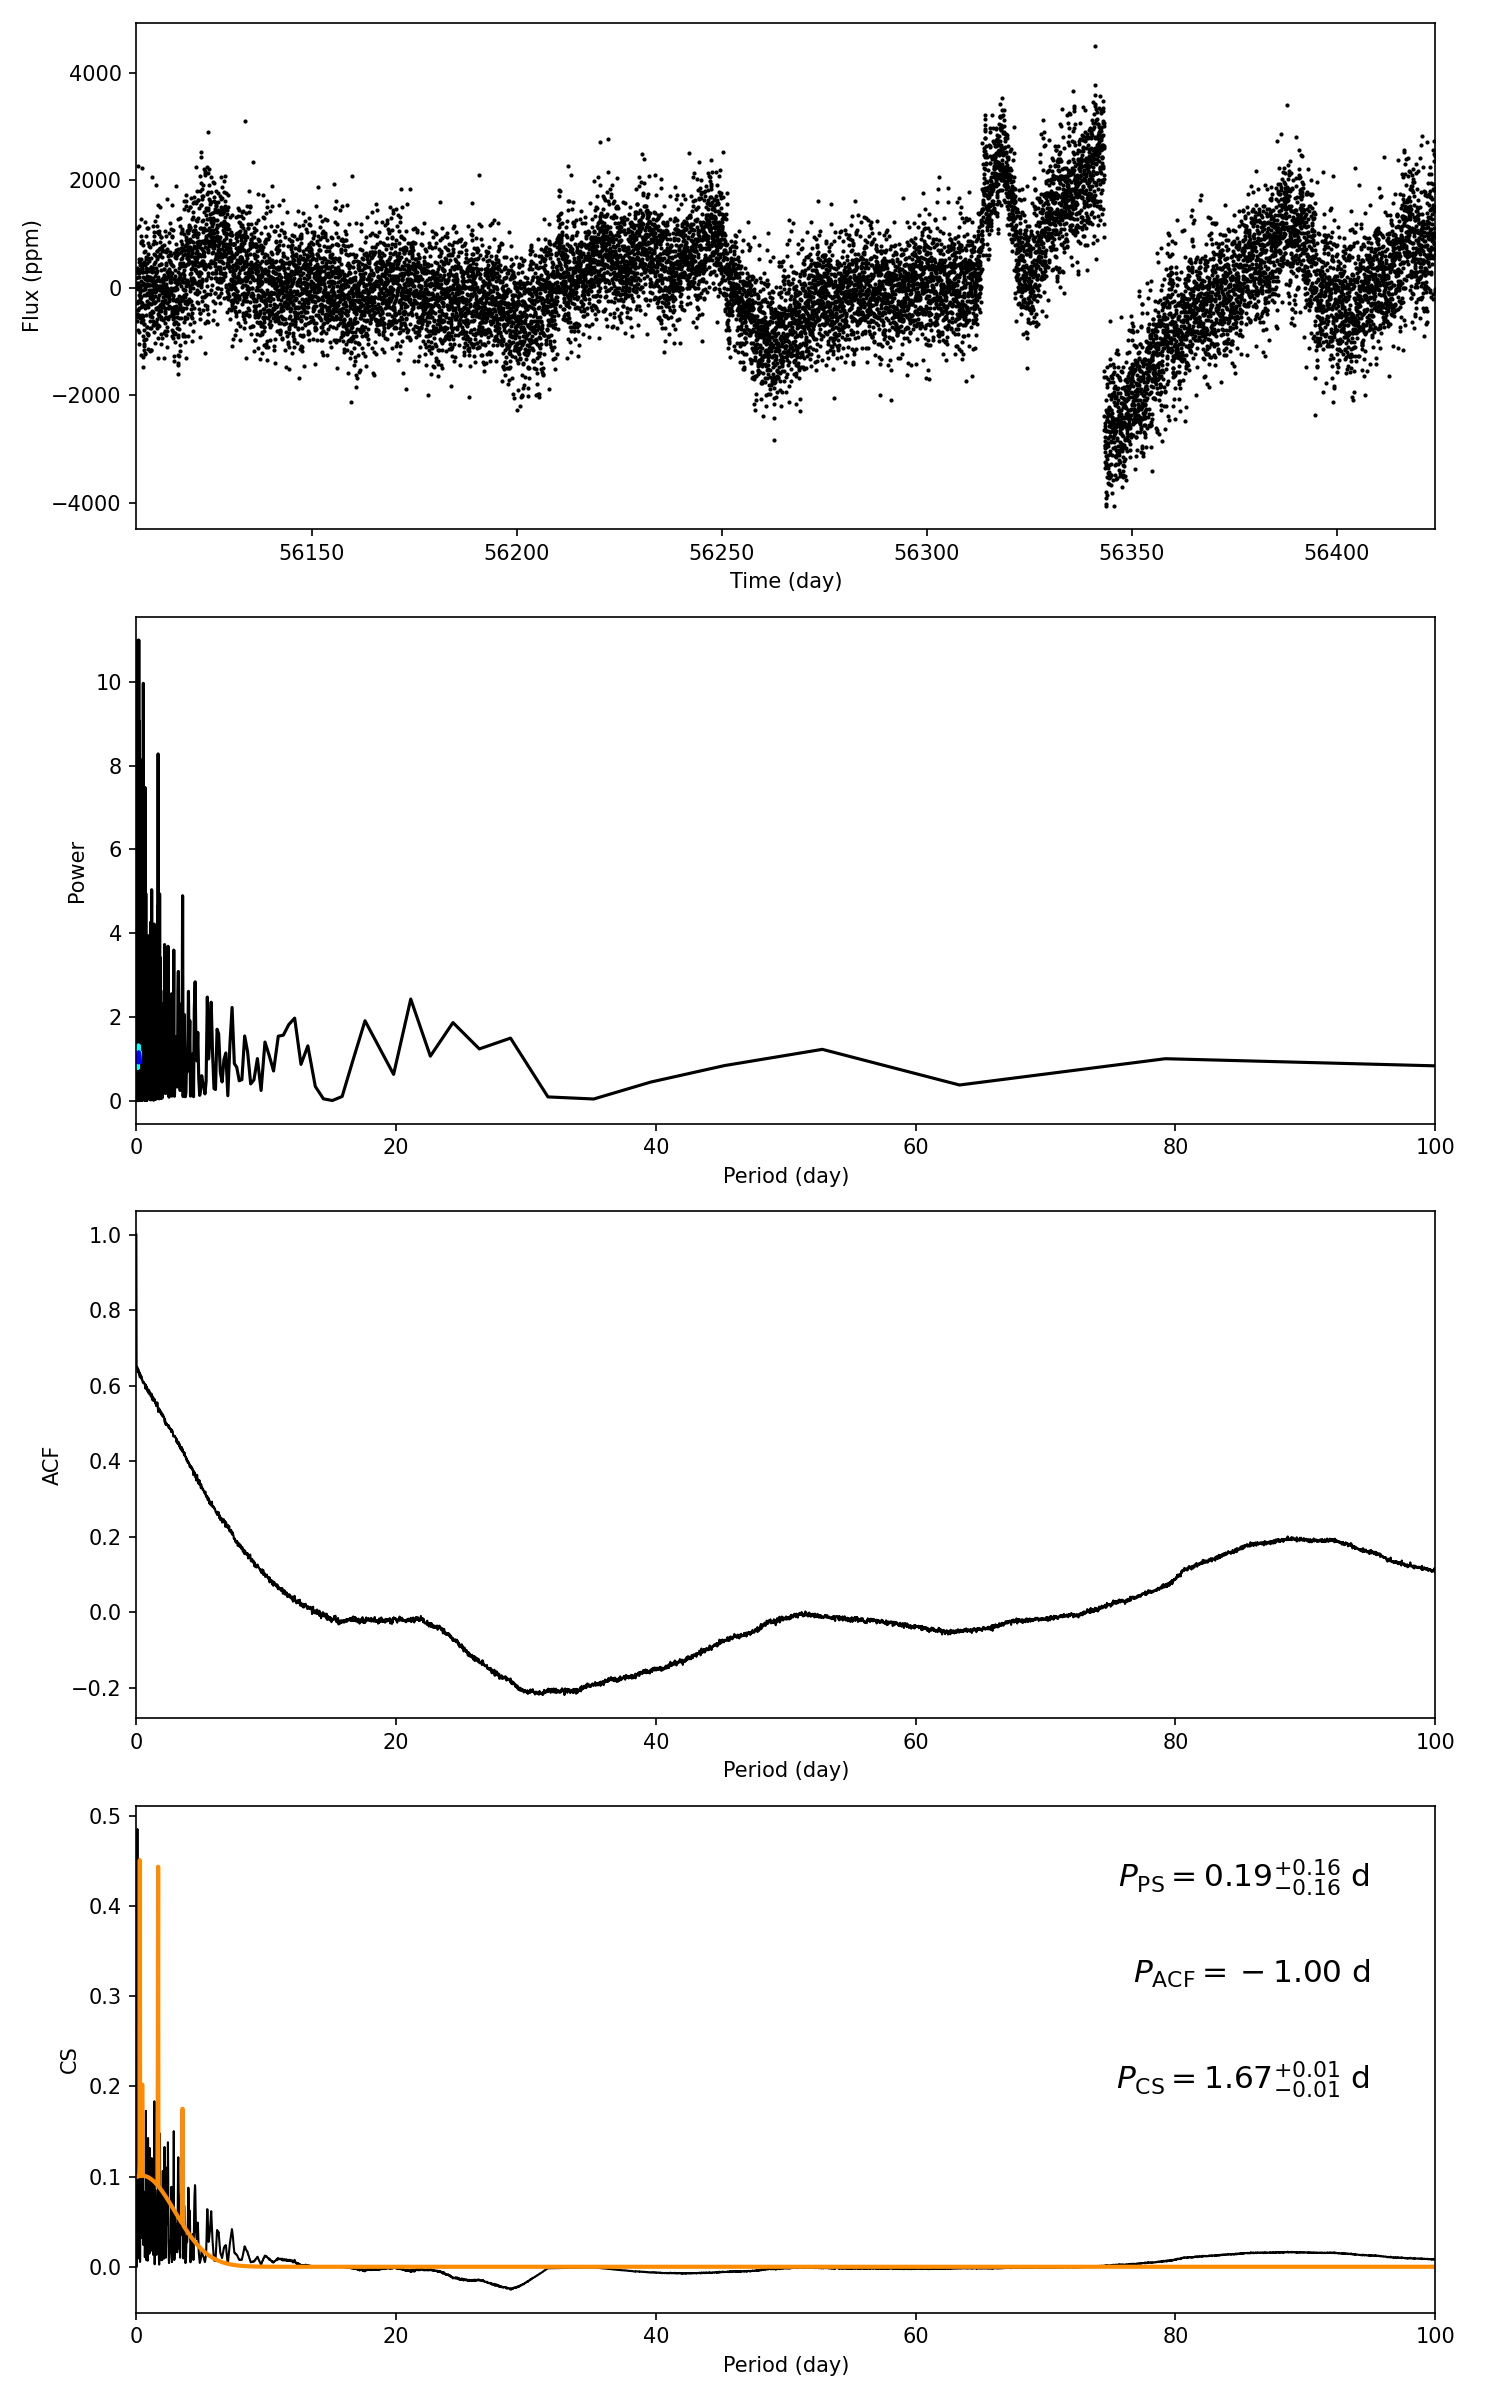

The table this chart was drawn from, first rows:
target_id, prot_ps, prot_acf, prot_cs, e_prot_ps, E_prot_ps, e_prot_acf, E_prot_acf, e_prot_cs, E_prot_cs, sph_ps, sph_acf, sph_cs, e_sph_ps, e_sph_acf, e_sph_cs, h_ps, fa_prob_ps, hacf, gacf, hcs
9715765, 0.1867, -1.0, 1.672, 0.1637, 0.1637, -1.0, -1.0, 0.01393, 0.01393, 599.9, -1.0, 697.8, 117.7, -1.0, 268.2, 11, 1.6655797485981812e-05, -1.0, -1.0, 0.4853
